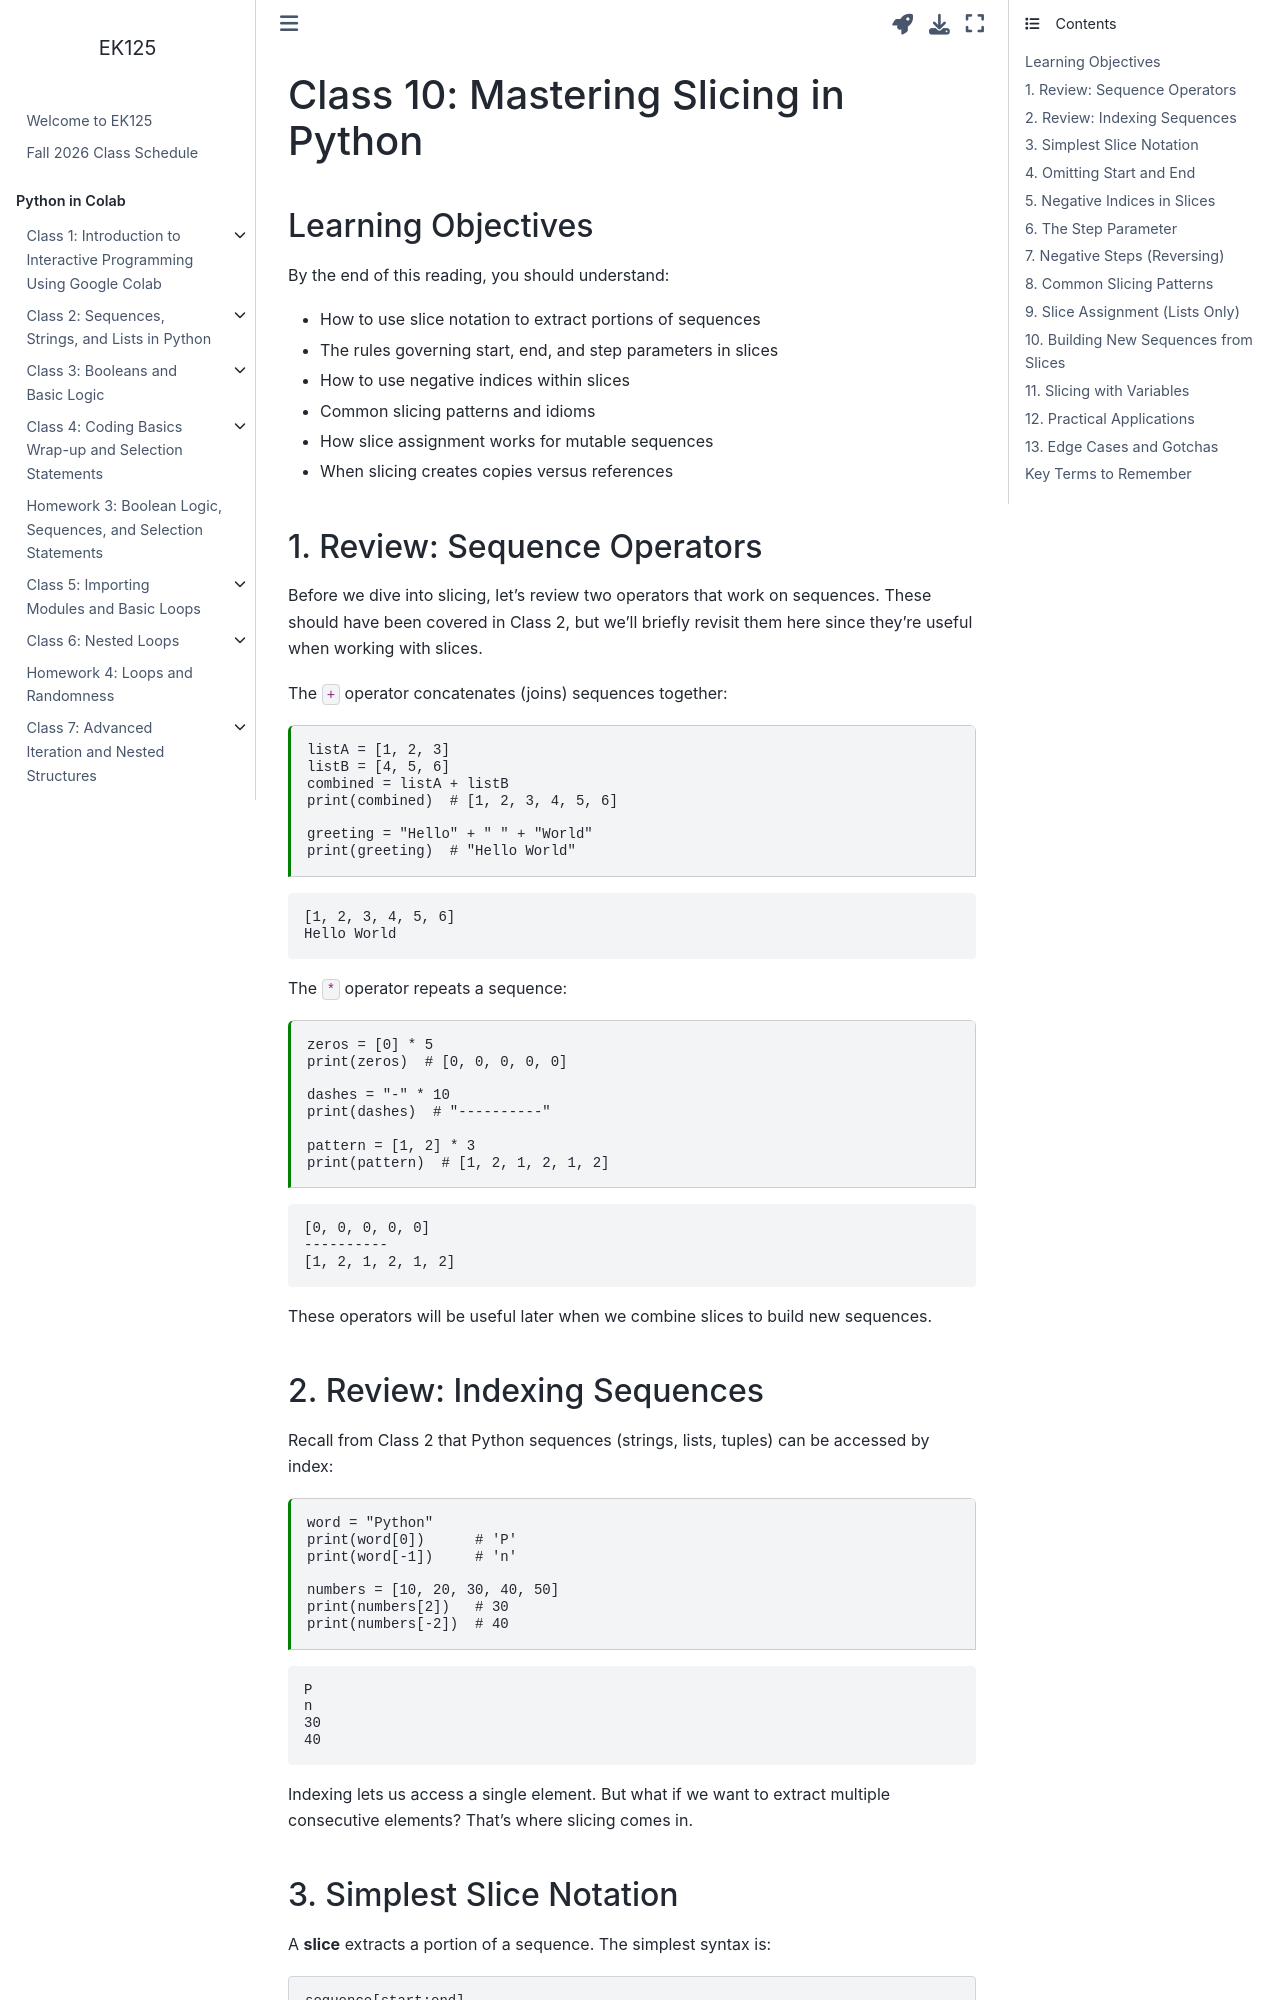

repository: BU-EK125/EK125 · page: class/Class10.html · generator: jekyll

# Class 10 Pre-read: Mastering Slicing in Python

## Learning Objectives
By the end of this reading, you should understand:
- How to use slice notation to extract portions of sequences
- The rules governing start, end, and step parameters in slices
- How to use negative indices within slices
- Common slicing patterns and idioms
- How slice assignment works for mutable sequences
- When slicing creates copies versus references

## 0. Review: Sequence Operators

Before we dive into slicing, let's review two operators that work on sequences. These should have been covered in Week 2, but we'll briefly revisit them here since they're useful when working with slices.

The `+` operator concatenates (joins) sequences together:

```python
listA = [1, 2, 3]
listB = [4, 5, 6]
combined = listA + listB
print(combined)  # [1, 2, 3, 4, 5, 6]

greeting = "Hello" + " " + "World"
print(greeting)  # "Hello World"
```

The `*` operator repeats a sequence:

```python
zeros = [0] * 5
print(zeros)  # [0, 0, 0, 0, 0]

dashes = "-" * 10
print(dashes)  # "----------"

pattern = [1, 2] * 3
print(pattern)  # [1, 2, 1, 2, 1, 2]
```

These operators will be useful later when we combine slices to build new sequences.

## 1. Review: Indexing Sequences

Recall from Week 2 that Python sequences (strings, lists, tuples) can be accessed by index:

```python
word = "Python"
print(word[0])      # 'P'
print(word[-1])     # 'n'

numbers = [10, 20, 30, 40, 50]
print(numbers[2])   # 30
print(numbers[-2])  # 40
```

Indexing lets us access a single element. But what if we want to extract multiple consecutive elements? That's where slicing comes in.
